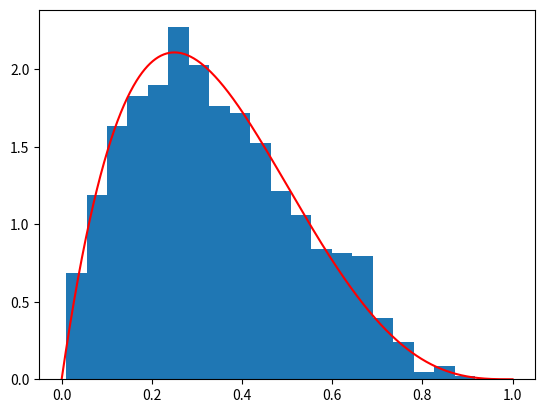

Recreate this plot in Python.
import numpy as np
from random import*
import matplotlib.pyplot as plt
from scipy.stats import*
np.random.seed(123)

def f(x):
  return 20*x*(1-x)**3

k = np.linspace(0,1,1000)
plt.plot(k,f(k), color='red')

def f(x):
  return 20*x*(1-x)**3

def g(x):
  return 1


c = 135/64
def AR(n): #n = numero de amostras
  X = []
  aceitos = 0
  rejeitados = 0
  for i in range (0,n):
    while True:
      U1 = np.random.uniform(0,1)
      U2 = np.random.uniform(0,1)
      if U2 <= f(U1)/(c * g(U1)):
        X.append(U1)
        aceitos = aceitos + 1
        break
      else:
        rejeitados = rejeitados + 1
  return np.array(X), aceitos, rejeitados

l, aceitos, rejeitados = AR(1000)
print("Taxa de aceitação: ", aceitos / (aceitos + rejeitados))
print("Probabilidade de aceitação: ", 1/c)
plt.hist(l, bins=20, density=True)
